pico-8 play session: hold → + tap 🅾

[t = 1 s] hold → ~1s, tap 🅾 ~2×
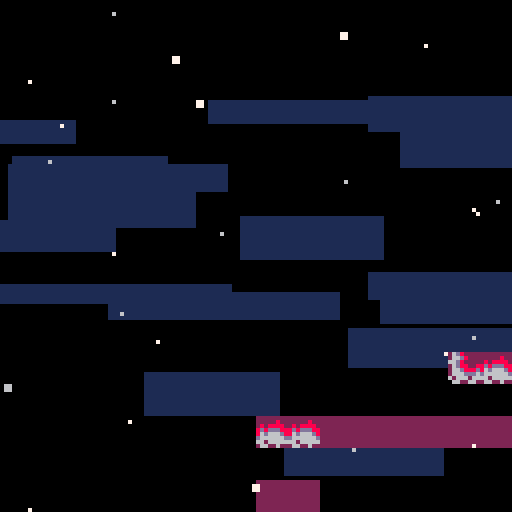
[t = 2 s] hold → ~2s, tap 🅾 ~4×
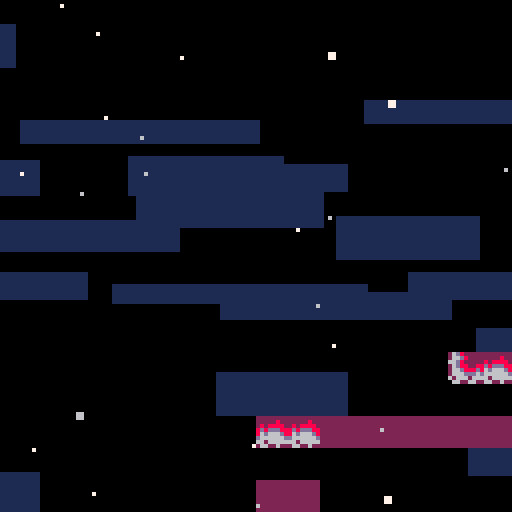
[t = 4 s] hold → ~4s, tap 🅾 ~7×
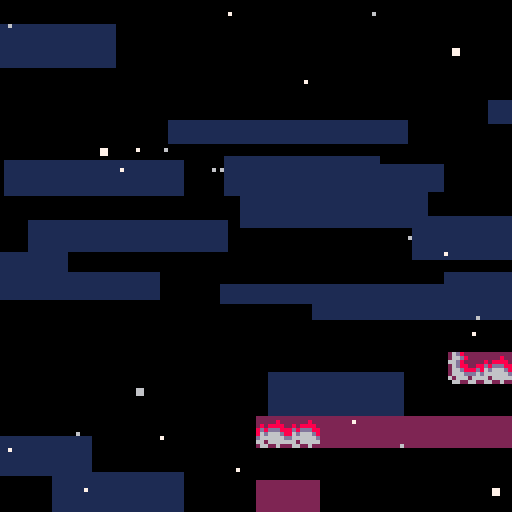

pico-8 cartridge
version 41
__lua__
--newleste.p8 core

--core programming by antibrain
--core sprites by antibrain

--original game by:
--maddy thorson + noel berry

-- based on evercore v2.0.2
--with major project contributions by
--taco360, meep, gonengazit, and akliant

-- [data structures]

function vector(x,y)
  return {x=x,y=y}
end

function rectangle(x,y,w,h)
  return {x=x,y=y,w=w,h=h}
end

-- [globals]


objects,got_fruit, --tables
freeze,delay_restart,sfx_timer,ui_timer, --timers
cam_x,cam_y,cam_spdx,cam_spdy,cam_gain,cam_offx,cam_offy, --camera values <camtrigger>
_pal, --for outlining
shake,screenshake
=
{},{},
0,0,0,-99,
0,0,0,0,0.1,0,0,
pal,
0,false

lava=false
lt=0

local _g=_ENV --for writing to global vars

-- [entry point]

function _init()
  max_djump,deaths,frames,seconds,minutes,time_ticking,berry_count=1,0,0,0,0,true,0
  music(0,0,7)
  load_level(1)
end


-- [effects]

clouds={}
for i=0,16 do
  add(clouds,{
    x=rnd"128",
    y=rnd"128",
    spd=1+rnd"4",
    w=32+rnd"32"
  })
end

particles={}
for i=0,24 do
  add(particles,{
    x=rnd"128",
    y=rnd"128",
    s=flr(rnd"1.25"),
    spd=0.25+rnd"5",
    off=rnd(),
    c=6+rnd"2",
  })
end

dead_particles={}

-- [player entity]

player={
  init=function(_ENV)
    djump, hitbox, collides,layer = max_djump, rectangle(1,3,6,5), true,2
    canslide=true
    --<fruitrain>--
    -- ^ refers to setting berry_timer and berry_count to 0
    foreach(split"grace,jbuffer,dash_time,dash_effect_time,dash_target_x,dash_target_y,dash_accel_x,dash_accel_y,spr_off,berry_timer,berry_count", function(var)
      _ENV[var]=0
    end)
    create_hair(_ENV)
  end,
  update=function(_ENV)
    if pause_player then
      return
    end

    -- horizontal input
    local h_input=split"0,-1,1,1"[btn()%4+1]

    -- spike collision / bottom death
    if is_flag(0,0,-1) or
	    y>lvl_ph and not exit_bottom and not center then
	    kill_player(_ENV)
	   elseif center then
      if _ENV.y>lvl_ph+16 then
       _ENV.y=-16
      end
    end
    
    if lavaactive=="true" then
     if _ENV.y>ly-4 or _ENV.y<ly-96 then
      kill_player(_ENV)
     end
    elseif lavaactive=="up" then
     if _ENV.y>ly-4 then
      kill_player(_ENV)
     end 
    end

    -- on ground checks
    local on_ground=is_solid(0,1)

        -- <fruitrain> --
    if is_solid(0,1,true) then
      berry_timer+=1
    else
      berry_timer, berry_count=0, 0
    end

    for i,f in inext,fruitrain do
      if f.type==fruit and not f.golden and berry_timer>5 then
        -- to be implemented:
        -- save berry
        -- save golden
        berry_count+=1
        _g.berry_count+=1
        berry_timer, got_fruit[f.fruit_id]=-5, true
        init_object(lifeup, f.x, f.y,berry_count)
        del(fruitrain, f)
        destroy_object(f);
        (fruitrain[i] or {}).target=f.target
      end
    end
    -- </fruitrain> --

    -- landing smoke
    if on_ground and not was_on_ground then
      init_smoke(0,4)
    end

    -- jump and dash input
    local jump,dash=btn(🅾️) and not p_jump,btn(❎) and not p_dash
    p_jump,p_dash=btn(🅾️),btn(❎)

    -- jump buffer
    if jump then
      jbuffer=5
    end
    jbuffer=max(jbuffer-1)

    -- grace frames and dash restoration
    if on_ground then
      grace=7
      if djump<max_djump and not is_core(0,1) then
        psfx"22"
        djump=max_djump
      end
    end
    grace=max(grace-1)

    -- dash effect timer (for dash-triggered events, e.g., berry blocks)
    dash_effect_time-=1

    -- dash startup period, accel toward dash target speed
    if dash_time>0 then
      init_smoke()
      dash_time-=1
      spd=vector(
        appr(spd.x,dash_target_x,dash_accel_x),
        appr(spd.y,dash_target_y,dash_accel_y)
      )
    else
      -- x movement
      local accel=on_ground and 0.6 or 0.4

      -- set x speed
      spd.x=abs(spd.x)<=1 and
        appr(spd.x,h_input,accel) or
        appr(spd.x,sign(spd.x),0.15)

      -- facing direction
      if spd.x~=0 then
        flip.x=spd.x<0
      end

      -- y movement
      local maxfall=2

      -- wall slide
      if is_solid(h_input,0) and _ENV.canslide then
        maxfall=0.4
        -- wall slide smoke
        if rnd()<0.2 then
          init_smoke(h_input*6)
        end
      end

      -- apply gravity
      if not on_ground then
        spd.y=appr(spd.y,maxfall,abs(spd.y)>0.15 and 0.21 or 0.105)
      end

      -- jump
      if jbuffer>0 then
        if grace>0 then
          -- normal jump
          psfx"18"
          jbuffer,grace,spd.y=0,0,-2
          init_smoke(0,4)
        else
          -- wall jump
          local wall_dir=is_solid(-3,0) and -1 or is_solid(3,0) and 1
          if wall_dir then
            psfx"19"
            jbuffer,spd=0,vector(wall_dir*-2,-2)
            -- wall jump smoke
            init_smoke(wall_dir*6)
          end
        end
      end

      -- dash
      if dash then
        if djump>0 then
          init_smoke()
          djump-=1
          dash_time,_g.has_dashed,dash_effect_time=4, true, 10
          -- vertical input
          local v_input=btn(⬆️) and -1 or btn(⬇️) and 1 or 0
          -- calculate dash speeds
          local dspd=h_input&v_input==0 and 5 or 3.5355339059
          spd=vector(h_input~=0 and h_input*dspd or
          v_input~=0 and 0 or flip.x and -1 or 1,
          v_input*dspd)
          -- effects
          psfx"20"
          _g.freeze,_g.shake=2,5
          -- dash target speeds and accels
          dash_target_x,dash_target_y,dash_accel_x,dash_accel_y=
          2*sign(spd.x), split"-1.5,0,2"[v_input+2],
          v_input==0 and 1.5 or 1.06066017177 , spd.x==0 and 1.5 or 1.06066017177 -- 1.5 * sqrt()


          -- emulate soft dashes
          if ph_input==-h_input and oob(ph_input,0) then
            spd.x=0
          end

        else
          -- failed dash smoke
          psfx"21"
          init_smoke()
        end
      end
    end

    -- animation
    spr_off+=0.25
    sprite = on_ground and (
      btn(⬇️) and 6 or -- crouch
      btn(⬆️) and 7 or -- look up
      spd.x*h_input~=0 and 1+spr_off%4 or 1) -- walk or stand
      or is_solid(h_input,0) and 5 or 3 -- wall slide or mid air

    update_hair(_ENV)

    -- exit level (except summit)
    if (exit_right and left()>=lvl_pw or
        exit_top and y<-4 or
        exit_left and right()<0 or
        exit_bottom and top()>=lvl_ph) and levels[lvl_id+1] then
      next_level()
    end

    -- was on the ground, previous horizontal input (for soft dashes)
    was_on_ground,ph_input=on_ground, h_input
  end,

  draw=function(_ENV)
    -- draw player hair and sprite
    pal(2,djump==2 and 8 or 2)
    pal(8,djump==1 and 8 or djump==2 and 2 or 12)
    draw_hair(_ENV)
    draw_obj_sprite(_ENV)
    pal()
  end
}

function create_hair(_ENV)
  hair={}
  for i=1,5 do
    add(hair,vector(x,y))
  end
end


function update_hair(_ENV)
  local last=vector(x+(flip.x and 6 or 1),y+(btn(⬇️) and 4 or 2.9))
  foreach(hair, function(h)
    h.x+=(last.x-h.x)/1.5
    h.y+=(last.y+0.5-h.y)/1.5
    last=h
  end)
end

function draw_hair(_ENV)
  for i,h in inext,hair do
    circfill(round(h.x),round(h.y),split"2,2,1,1,1"[i],8)
  end
end

-- [other entities]

player_spawn={
  init=function(_ENV)
    layer=2
    sfx"15"
    sprite=3
    target=y
    y=min(y+48,lvl_ph)
    _g.cam_x,_g.cam_y=mid(x,64,lvl_pw-64),mid(y,64,lvl_ph-64)
    spd.y=-4
    state=0
    delay=0
    create_hair(_ENV)
    djump=max_djump
    --- <fruitrain> ---
    foreach(fruitrain, function(f)
      --this gets called many times but saves tokens for checking if fruitrain is empty
      fruitrain[1].target=_ENV

      add(objects,f)
      f.x,f.y=x,y
      fruit.init(f)
    end)
    --- </fruitrain> ---
  end,
  update=function(_ENV)
    -- jumping up
    if state==0 and y<target+16 then
        state,delay=1, 3
    -- falling
    elseif state==1 then
      spd.y+=0.5
      if spd.y>0 then
        if delay>0 then
          -- stall at peak
          spd.y=0
          delay-=1
        elseif y>target then
          -- clamp at target y
          y,spd,state,delay,_g.shake=target,vector(0,0),2,5,4
          init_smoke(0,4)
          sfx"16"
        end
      end
    -- landing and spawning player object
    elseif state==2 then
      delay-=1
      sprite=6
      if delay<0 then
        destroy_object(_ENV)
        local p=init_object(player,x,y);
        --- <fruitrain> ---
        (fruitrain[1] or {}).target=p
        --- </fruitrain> ---
      end
    end
    update_hair(_ENV)
  end,
  draw=player.draw
  -- draw=function(this)
  --   set_hair_color(max_djump)
  --   draw_hair(this,1)
  --   draw_obj_sprite(this)
  --   unset_hair_color()
  -- end
}

--<camtrigger>--
camera_trigger={
  update=function(_ENV)
    if timer and timer>0 then
      timer-=1
      if timer==0 then
        _g.cam_offx,_g.cam_offy=offx,offy
      else
        _g.cam_offx+=cam_gain*(offx-cam_offx)
        _g.cam_offy+=cam_gain*(offy-cam_offy)
      end
    elseif player_here() then
      timer=5
    end
  end
}
--</camtrigger>--


spring={
  init=function(_ENV)
    delta,dir=0,sprite==9 and 0 or is_solid(-1,0) and 1 or -1
  end,
  update=function(_ENV)
    delta*=0.75
    --can save tokens by setting hit as _ENV
    --but i'm not desperate enough yet
    local hit=player_here()
    if hit then
      if dir==0 then
        hit.move(0,y-hit.y-4,1)
        hit.spd.x*=0.2
        hit.spd.y=-3
      else
        hit.move(x+dir*4-hit.x,0,1)
        hit.spd=vector(dir*3,-1.5)
      end
      hit.dash_time,hit.dash_effect_time,delta,hit.djump=0,0,4,max_djump
    end
  end,
  draw=function(_ENV)
    local delta=flr(delta)
    if dir==0 then
      sspr(72,0,8,8-delta,x,y+delta)
    else
      spr(8,dir==-1 and x+delta or x,y,1-delta/8,1,dir==1)
    end
  end
}

refill={
  init=function(_ENV)
    offset,timer,hitbox=rnd(),0,rectangle(-1,-1,10,10)
  end,
  update=function(_ENV)
    if timer>0 then
      timer-=1
      if timer==0 then
        psfx"12"
        init_smoke()
      end
    else
      offset+=0.02
      local hit=player_here()
      if hit and hit.djump<max_djump then
        psfx"11"
        init_smoke()
        hit.djump,timer=max_djump,60
      end
    end
  end,
  draw=function(_ENV)
    if timer==0 then
      spr(15,x,y+sin(offset)+0.5)
    else
      -- color"7"
      -- line(x,y+4,x+3,y+7)
      -- line(x+4,y+7,x+7,y+4)
      -- line(x+7,y+3,x+4,y)
      -- line(x+3,y,x,y+3)
      foreach(split(
      [[0,4,3,7
      4,7,7,4
      7,3,4,0
      3,0,0,3]],"\n"),function(t)
        local o1,o2,o3,o4=unpack(split(t))
        line(x+o1,y+o2,x+o3,y+o4,7)
      end
      )
    end
  end
}

fall_floor={
  init=function(_ENV)
    solid_obj,state,unsafe_ground,delay=true,0,true,0
  end,
  update=function(_ENV)
    --it looks like weird stuff goes on here with the decimal constants (mostly to ensure rounding correctly), but it should be equivalent to vanilla
    --(and if i made an error, probably no one cares)
    -- idling
    if delay>0 then
      delay-=0.2
    elseif state==0 then
      for i=-1,1 do
        if check(player,i,abs(i)-1) then
          psfx"13"
          state,delay=1,2.79
          init_smoke()
          break
        end
      end
    -- shaking
    elseif state==1 then
      state,delay,collideable=2,11.79--,false
    -- invisible, waiting to reset
    else
      if not player_here() then
        psfx"12"
        state,collideable=0,true
        init_smoke()
      end
    end
    --if sprite 0 is not empty, need to fixup this
    sprite=state==1 and 25.8-delay or state==0 and 23
  end
}

smoke={
  init=function(_ENV)
    layer,spd,flip=3,vector(0.3+rnd"0.2",-0.1),vector(rnd()<0.5,rnd()<0.5)
    x+=-1+rnd"2"
    y+=-1+rnd"2"
  end,
  update=function(_ENV)
    sprite+=0.2
    if sprite>=29 then
      destroy_object(_ENV)
    end
  end
}
launch={
init=function(_ENV)
 _ENV.segments={}
 add(_ENV.segments,{x=_ENV.x,y=_ENV.y,s=65})
 _ENV.checkx=8
 _ENV.checky=0
 _ENV.c=true
 _ENV.cd=true
 _ENV.solid_obj=true
 _ENV.maxcheckx=0
 _ENV.maxchecky=0
 _ENV.q=0
 _ENV.hide=false
 _ENV.hide_for=0
 _ENV.ox=_ENV.x
 _ENV.oy=_ENV.y
 _ENV.h=0
 _ENV.e="0"
 _ENV.shatter=false
end,
update=function(_ENV)
if _ENV.c then
 if tile_at(
 (_ENV.x+_ENV.checkx)/8,
 (_ENV.y+_ENV.checky)/8)==81 then
  add(_ENV.segments,
  {x=_ENV.x+_ENV.checkx,
  y=_ENV.y+_ENV.checky,
  s=tile_at(
  (_ENV.x+_ENV.checkx)/8,
  (_ENV.y+_ENV.checky)/8),
  fx=false,
  fy=false})
  _ENV.checkx+=8
 else
  _ENV.maxcheckx=_ENV.checkx
  _ENV.maxchecky=_ENV.segments[#_ENV.segments].y
  _ENV.checky+=8
  _ENV.checkx=0
  if tile_at((_ENV.x+_ENV.checkx)/8,(_ENV.y+_ENV.checky)/8)!=81 then
   _ENV.c=false
   _ENV.hitbox=rectangle(
   0,
   0,
   _ENV.maxcheckx,
   _ENV.checky)
  end
 end
elseif _ENV.cd then 
 for i in all(_ENV.segments) do
  if i.x==_ENV.segments[#_ENV.segments].x then
   i.fx=true
   if i.y==_ENV.y then
    i.s=65
   end
  end
  if i.x==_ENV.x and i.y>_ENV.y then
   i.s=36
  end
  if i.y==_ENV.segments[#_ENV.segments].y then
   i.fy=true
   if i.x==_ENV.segments[#_ENV.segments].x or i.x==_ENV.x then
    i.s=65
   end
  end
  i.ox=i.x
  i.oy=i.y
  _ENV.x=_ENV.ox
  _ENV.y=_ENV.oy
 end
 _ENV.cd=false
end
if _ENV.hide==false and lava then 
   _ENV.hitbox=rectangle(
   -1,
   -1,
   _ENV.maxcheckx+2,
   _ENV.checky)
 hit=_ENV.player_here()
if hit and not _ENV.hide then
_ENV.q+=0.0333
if _ENV.q<0.5 then
 for i in all(_ENV.segments) do
  i.y+=_ENV.q
 end
 _ENV.y+=_ENV.q
 hit.y+=_ENV.q
elseif _ENV.q>0 then
 _ENV.q-=2
end
 _ENV.h+=1
if _ENV.h>20 then
 psfx"8"
 hit.spd=vector(hit.spd.x,-3.14)
 _ENV.hide=true
 _ENV.hide_for=80
 _ENV.h=0
 _ENV.q=0
end
end
   _ENV.hitbox=rectangle(
   0,
   0,
   _ENV.maxcheckx,
   _ENV.checky)
elseif not _ENV.hide then
   _ENV.hitbox=rectangle(
   -1,
   -1,
   _ENV.maxcheckx+2,
   _ENV.checky)
   hit=_ENV.player_here()
if hit then
 _ENV.shatter=true
end
if _ENV.shatter then
psfx"15"
_ENV.q+=0.03
if _ENV.q<0.5 then
 for i in all(_ENV.segments) do
  i.y+=_ENV.q
 end
 _ENV.y+=_ENV.q
if hit then
 hit.y+=_ENV.q
end
elseif _ENV.q>0 then
end
 _ENV.h+=1
if _ENV.h>20 then
 _ENV.hide=true
 _ENV.hide_for=80
 _ENV.h=0
 _ENV.q=0
end
end
   _ENV.hitbox=rectangle(
   0,
   0,
   _ENV.maxcheckx,
   _ENV.checky)
end
if _ENV.hide==false then
_ENV.outline=false
end
if _ENV.hide then
_ENV.outline=true
_ENV.hitbox=rectangle(0,0,_ENV.maxcheckx,_ENV.checky)
_ENV.solid_obj=false
_ENV.hide_for-=1
hit=_ENV.player_here()
if _ENV.hide_for<=0 and not hit then
 _ENV.hide_for=0
 for i in all(_ENV.segments) do
  _ENV.init_smoke(0,0)
 end
 _ENV.hide=false
 _ENV.solid_obj=true
 for i in all(_ENV.segments) do
  i.x=i.ox
  i.y=i.oy
 end
  _ENV.x=_ENV.ox
  _ENV.y=_ENV.oy
  _ENV.shatter=false
end
end
if not hit and _ENV.cd==false then
if _ENV.shatter==false or _ENV.hide then
 _ENV.x=_ENV.ox
 _ENV.y=_ENV.oy
 for i in all(_ENV.segments) do
  i.x=i.ox
  i.y=i.oy
 end
 _ENV.q=0
 _ENV.h=0
end
end
if lava then
 _ENV.shatter=false
end
end,

draw=function(_ENV)
if _ENV.hide==false then 
 if _ENV.cd==false then
  pal(2,1)
  pal(8,13)
  pal(11,8)
  pal(3,2)
  for i in all(_ENV.segments) do
   if i.y>_ENV.y and i.y<_ENV.segments[#_ENV.segments].y then
    spr(38,_ENV.segments[#_ENV.segments].x,i.y)
   end
   spr(i.s,i.x,i.y,1,1,i.fx,i.fy)
   rectfill(_ENV.x+8,_ENV.y+8,_ENV.segments[#_ENV.segments].x-1,_ENV.segments[#_ENV.segments].y-1,2)
   if lava==false then
    pal(11,12)
    pal(3,1)
   end
   spr(66,(_ENV.x+_ENV.segments[#_ENV.segments].x)/2,(_ENV.y+_ENV.segments[#_ENV.segments].y)/2)
  end
  pal()
 end
elseif player_here() then
 rect(_ENV.x-1,_ENV.y-1,_ENV.segments[#_ENV.segments].x+8,_ENV.segments[#_ENV.segments].y+8,6)
end
end
}
heart={
  init=function(_ENV)
   _ENV.offset=rnd()
   _ENV.outline=true
   _ENV.start=_ENV.y
   _ENV.e=false
   _ENV.solid_obj=false
   _ENV.hitbox=rectangle(0,0,16,16)
   _ENV.hide=false
  end,
  update=function(_ENV)
    _ENV.midx=_ENV.x+8
    _ENV.midy=_ENV.y+8
    hit=_ENV.player_here()    
    if hit and _ENV.hide==false then
     if hit.x>_ENV.midx then
      hit.spd=vector(0.3*(hit.x-(_ENV.x+8)),hit.spd.y)
     end
     if hit.x<_ENV.midx then
      hit.spd=vector(0.3*(hit.x-(_ENV.x)),hit.spd.y)
     end
     if hit.y<_ENV.midy then
      hit.spd=vector(hit.spd.x,0.2*(hit.y-(_ENV.y)))
     end
     if hit.y>_ENV.midy then
      hit.spd=vector(hit.spd.x,0.05*(hit.y-(_ENV.y-8)))
     end         
    end
    if hit and hit.dash_effect_time>0 then
     _ENV.e=true
     for ox=0,8,8 do
      for oy=0,8,8 do
       _ENV.init_smoke(ox,oy)
      end
     end
     _ENV.hide=true
    end
    if not _ENV.show and _ENV.e then
      sfx"55"
      sfx_timer,_ENV.show,time_ticking=30,true,false
    end
      _ENV.offset+=0.01
      _ENV.y=_ENV.start+sin(_ENV.offset)*2
  end,
  draw=function(_ENV)
   if _ENV.hide==false then
    sspr(112,16,8,16,_ENV.x,_ENV.y)
    sspr(112,16,8,16,_ENV.x+8,_ENV.y,8,16,true)
   end
    if _ENV.show then
      pal()
      camera()
      rectfill(32,2,96,31,0)
      spr(10,55,6)
      ?"x"..berry_count,64,9,7
      draw_time(49,16)
      ?"deaths:"..deaths,48,24,7
      camera(draw_x,draw_y)
    end
  end
}
bubble={
init=function(_ENV)
 _ENV.outline=true
 _ENV.hitbox=rectangle(2,5,10,12)
 _ENV.hide=false
end,
update=function(_ENV)
 if lava==false then
  _ENV.hitbox=rectangle(2,5,10,12)
 elseif lava then
  _ENV.hitbox=rectangle(4,4,12,12)
 end
 hit=_ENV.player_here()
 if hit and lava then
  kill_player(hit)
 end
 if _ENV.hide==false and lava==false then
 if hit and hit.y<_ENV.y+3 then
  if btn(🅾️) then
   hit.spd=vector(hit.spd.x,-2)
   psfx"1"
  else
   psfx"2"
   hit.spd=vector(hit.spd.x,-1.3)
  end
  _ENV.hide=true
  for ox=1,8,2 do
   _ENV.init_smoke(ox,2)
  end
 elseif hit then
  kill_player(hit) 
 end
 end
 if _ENV.sprite==64 then
  _ENV.y-=0.3
 elseif _ENV.sprite==80 then
  _ENV.y+=0.3
 elseif _ENV.sprite==96 then
  _ENV.x-=0.3
 elseif _ENV.sprite==112 then
  _ENV.x+=0.3
 end
 
 --placeholder screenwrapping
_ENV.x=_ENV.x%((lvl_w*8))
_ENV.y=_ENV.y%((lvl_h*8))
end,
draw=function(_ENV)
  if _ENV.hide==false and lava==false then--draw sprs
    sspr(0,32,8,16,_ENV.x,_ENV.y)
    sspr(0,32,8,16,_ENV.x+8,_ENV.y,8,16,true)
  elseif _ENV.hide==false and lava then
    sspr(0,48,8,16,_ENV.x,_ENV.y)
    sspr(0,48,8,16,_ENV.x+8,_ENV.y,8,16,true,true)
  end
end
}
booster={
 init=function(_ENV)
  _ENV.outline=true
  _ENV.solid_obj=false
  _ENV.hitbox=rectangle(5,0,3,9)
  _ENV.s=104
  _ENV.q=0
  _ENV.f=false
  _ENV.off=0
  _ENV.off2=0
 end,
 update=function(_ENV)
  if _ENV.sprite==47 then
   _ENV.f=true
   _ENV.hitbox=rectangle(-1,0,3,9)
  end
  hit=_ENV.player_here()
  if hit and lava==true then
   if hit.spd.y>-2 then
    hit.spd=vector(hit.spd.x,-abs(hit.spd.y)-0.4)
   end
  end
  if hit and lava==false then
   hit.canslide=false
  end
  if lava==true then
   _ENV.off+=1.2
   if _ENV.off>8 then _ENV.off=0 end
  end
  _ENV.off2+=0.5
  if _ENV.off2>2 then _ENV.off2=0 end
 end,
 draw=function(_ENV)
  if lava==true then
   sspr(120,8+_ENV.off,8,8,_ENV.x,_ENV.y,8,8,_ENV.f)
   if _ENV.off2==0 then
    pal(2,8)
   end
   if tile_at(_ENV.x/8,(_ENV.y/8)-1)!=_ENV.sprite then
    spr(97,_ENV.x,_ENV.y,1,1,_ENV.f)
   end
   if tile_at(_ENV.x/8,(_ENV.y/8)+1)!=_ENV.sprite then
    spr(97,_ENV.x,_ENV.y+4,1,1,_ENV.f)
   end
   pal()
  else
   spr(63,_ENV.x,_ENV.y,1,1,_ENV.f)
   if tile_at(_ENV.x/8,(_ENV.y/8)-1)!=_ENV.sprite then
    sspr(8,56,8,3,_ENV.x,_ENV.y,8,3,_ENV.f)
   end
   if tile_at(_ENV.x/8,(_ENV.y/8)+1)!=_ENV.sprite then
    sspr(8,61,8,3,_ENV.x,_ENV.y+5,8,3,_ENV.f)
   end
  end
 end
}
wall={
 init=function(_ENV)
  _ENV.id=_ENV.sprite==45 and true or false
 end,
 
 update=function(_ENV)
  hit=player_here()
  if _ENV.id and hit and lava then
   kill_player(hit)
  elseif hit and not lava and not _ENV.id then
   kill_player(hit)
  end
 end,
 
 draw=function(_ENV)
  if _ENV.id and lava then
   spr(45,_ENV.x,_ENV.y) 
  elseif not lava and not _ENV.id then
   spr(61,_ENV.x,_ENV.y)
  else
   
  end
 end
}
bumper={
  init=function(_ENV)
    _ENV.outline=true
    _ENV.solid_obj=false
    _ENV.hitbox=rectangle(0,0,16,16)
    _ENV.sy=32
    _ENV.is_active=true
    _ENV.eep=0
    _ENV.j,_ENV.q=0,0
    _ENV.startx=_ENV.x
    _ENV.starty=_ENV.y
    _ENV.off=0
    _ENV.off2=0
    _ENV.offj=0.01
    _ENV.offmul=rnd"1"
    if flr(rnd"2")==0 then
     _ENV.offj=-_ENV.offj
    end
  end,
  update=function(_ENV)
    _ENV.off+=_ENV.offj
    _ENV.off2+=_ENV.offj*3
    _ENV.x=_ENV.startx+sin(_ENV.off2)*1.1+_ENV.offmul
    _ENV.y=_ENV.starty+cos(_ENV.off)*1.2+_ENV.offmul
    _ENV.midx=_ENV.x+8
    _ENV.midy=_ENV.y+8
    _ENV.hitbox=rectangle(-1,-1,18,18)
    local hit=_ENV.player_here()
    if hit and not lava and _ENV.is_active then
     hit.grace=0 
     if hit.x>_ENV.midx then
      hit.spd=vector(0.6*(hit.x-(_ENV.x+8)),hit.spd.y)
     end
     if hit.x<_ENV.midx then
      hit.spd=vector(0.6*(hit.x-(_ENV.x)),hit.spd.y)
     end
     if hit.y<_ENV.midy then
      hit.spd=vector(hit.spd.x,0.4*(hit.y-(_ENV.y)))
     end
     if hit.y>_ENV.midy then
      hit.spd=vector(hit.spd.x,0.1*(hit.y-(_ENV.y-8)))
     end
     sfx"9"
     _ENV.is_active=false
     _ENV.eep=20
    end
    if lava and hit then
     kill_player(hit)
    end
    if lava then
     _ENV.sy=72
     _ENV.is_active=true
    elseif _ENV.is_active then
     _ENV.sy=64
    end
    if not _ENV.is_active then
     _ENV.sy=80
     _ENV.eep-=1
    end
    if _ENV.eep<=0 and not lava then
     _ENV.is_active=true
     _ENV.sy=64
     _ENV.q=0
     _ENV.j=0
    end
    if _ENV.j>2 then _ENV.j=0 end
    _ENV.hitbox=rectangle(3,3,13,13)
  end,
  draw=function(_ENV)
    sspr(_ENV.sy,16,8,16,_ENV.x,_ENV.y)
    sspr(_ENV.sy,16,8,16,_ENV.x+8,_ENV.y,8,16,true)
    if not _ENV.is_active and _ENV.q<15 then
     circ(_ENV.x+7,_ENV.y+7,10+_ENV.j,12)
     circ(_ENV.x+8,_ENV.y+7,10+_ENV.j,12)
     circ(_ENV.x+7,_ENV.y+8,10+_ENV.j,12)
     circ(_ENV.x+8,_ENV.y+8,10+_ENV.j,12)
     _ENV.q+=5
     _ENV.j+=1
    end
  end
}

switch={

init=function(_ENV) 
 _ENV.outline=true
 _ENV.tp=_ENV.sprite==59 and true or false
 _ENV.active=true
 _ENV.x+=4
 _ENV.hitbox=rectangle(0,0,8,8)
end,

update=function(_ENV)
 
 local hit=player_here()
 
 if not lava and not _ENV.tp then
  _ENV.active=false
 elseif not _ENV.tp then
  _ENV.active=true
 elseif not lava then
  _ENV.active=true
 end
 
 if hit and _ENV.active and _ENV.tp then
  _g.lava=true
  _ENV.active=false
 elseif hit and _ENV.active then
  _g.lava=false
  _ENV.active=false
 end

end,

draw=function(_ENV)

if _ENV.active then
  spr(_ENV.sprite,_ENV.x,_ENV.y)
else
  spr(_ENV.sprite+1,_ENV.x,_ENV.y)
end

end

}

--- <fruitrain> ---
fruitrain={}
fruit={
  check_fruit=true,
  init=function(_ENV)
    y_,off,tx,ty,golden=y,0,x,y,sprite==11
    if golden and deaths>0 then
      destroy_object(_ENV)
    end
  end,
  update=function(_ENV)
    if target then
      tx+=0.2*(target.x-tx)
      ty+=0.2*(target.y-ty)
      local dtx,dty=x-tx,y_-ty
      local a,k=atan2(dtx,dty),dtx^2+dty^2 > r^2 and 0.2 or 0.1
      x+=k*(r*cos(a)-dtx)
      y_+=k*(r*sin(a)-dty)
    else
      local hit=player_here()
      if hit then
        hit.berry_timer,target,r=
        0,fruitrain[#fruitrain] or hit,fruitrain[1] and 8 or 12
        add(fruitrain,_ENV)
      end
    end
    off+=0.025
    y=y_+sin(off)*2.5
  end
}
--- </fruitrain> ---

fly_fruit={
  check_fruit=true,
  init=function(_ENV)
    start,step,sfx_delay=y,0.5,8
  end,
  update=function(_ENV)
    --fly away
    if has_dashed then
      sfx_delay-=1
      if sfx_delay==0 then
       _g.sfx_timer=20
       sfx"10"
      end
      spd.y=appr(spd.y,-3.5,0.25)
      if y<-16 then
        destroy_object(_ENV)
      end
    -- wait
    else
      step+=0.05
      spd.y=sin(step)*0.5
    end
    -- collect
    if player_here() then
      --- <fruitrain> ---
      init_smoke(-6)
      init_smoke(6)

      local f=init_object(fruit,x,y,10) --if this happens to be in the exact location of a different fruit that has already been collected, this'll cause a crash
      --TODO: fix this if needed
      f.fruit_id=fruit_id
      fruit.update(f)
      --- </fruitrain> ---
      destroy_object(_ENV)
    end
  end,
  draw=function(_ENV)
    spr(10,x,y)
    for ox=-6,6,12 do
      spr((has_dashed or sin(step)>=0) and 12 or y>start and 14 or 13,x+ox,y-2,1,1,ox==-6)
    end
  end
}

lifeup={
  init=function(_ENV)
    spd.y,duration,flash,_g.sfx_timer,outline=-0.25,30,0,20--,false
    sfx"9"
  end,
  update=function(_ENV)
    duration-=1
    if duration<=0 then
      destroy_object(_ENV)
    end
    flash+=0.5
  end,
  draw=function(_ENV)
    --<fruitrain>--
    ?split"1000,2000,3000,4000,5000,1up"[min(sprite,6)],x-4,y-4,7+flash%2
    --<fruitrain>--
  end
}


psfx=function(num)
  if sfx_timer<=0 then
   sfx(num)
  end
end

-- [tile dict]
tiles={}
foreach(split([[
1,player_spawn
8,spring
9,spring
10,fruit
11,fruit
12,fly_fruit
15,refill
23,fall_floor
40,bumper
43,switch
59,switch
31,booster
47,booster
65,launch
46,heart
64,bubble
80,bubble
96,bubble
112,bubble
45,wall
61,wall
]],"\n"),function(t)
 local tile,obj=unpack(split(t))
 tiles[tile]=_ENV[obj]
end)

-- [object functions]

function init_object(_type,sx,sy,tile)
  --generate and check berry id
  local id=sx..","..sy..","..lvl_id
  if _type.check_fruit and got_fruit[id] then
    return
  end
  --local _g=_g
  local _ENV=setmetatable({},{__index=_g})
  type, collideable, sprite, flip, x, y, hitbox, spd, rem, fruit_id, outline, draw_seed=
  _type, true, tile, vector(), sx, sy, rectangle(0,0,8,8), vector(0,0), vector(0,0), id, true, rnd()

  function left() return x+hitbox.x end
  function right() return left()+hitbox.w-1 end
  function top() return y+hitbox.y end
  function bottom() return top()+hitbox.h-1 end

  function is_solid(ox,oy,require_safe_ground)
    for o in all(objects) do
      if o!=_ENV and (o.solid_obj or o.semisolid_obj and not objcollide(o,ox,0) and oy>0) and objcollide(o,ox,oy) and not (require_safe_ground and o.unsafe_ground) then
        return true
      end
    end
    return oy>0 and not is_flag(ox,0,3) and is_flag(ox,oy,3) or  -- one way platform or
            is_flag(ox,oy,0) -- solid terrain
  end
  function is_core(ox,oy)
   for o in all(objects) do
     if o!=ENV and (o.solid_obj or o.semisolid_obj and not obj.objcollide(o,ox,0) and oy>0) and objcollide(o,ox,oy) then
       return true
     end
   end
   return _ENV.is_flag(ox,oy,6)
  end
  function oob(ox,oy)
    return not exit_left and left()+ox<0 or not exit_right and right()+ox>=lvl_pw or top()+oy<=-8
  end

  
  function is_flag(ox,oy,flag)
    for i=mid(0,lvl_w-1,(left()+ox)\8),mid(0,lvl_w-1,(right()+ox)/8) do
      for j=mid(0,lvl_h-1,(top()+oy)\8),mid(0,lvl_h-1,(bottom()+oy)/8) do
        local tile=tile_at(i,j)
        if flag>=0 then
          if fget(tile,flag) and (flag~=3 or j*8>bottom()) then
            return true
          end
        elseif ({spd.y>=0 and bottom()%8>=6,
          spd.y<=0 and top()%8<=2,
          spd.x<=0 and left()%8<=2,
          spd.x>=0 and right()%8>=6})[tile-15] then
            return true
        end
      end
    end
  end
  function objcollide(other,ox,oy)
    return other.collideable and
    other.right()>=left()+ox and
    other.bottom()>=top()+oy and
    other.left()<=right()+ox and
    other.top()<=bottom()+oy
  end
  function check(type,ox,oy)
    for other in all(objects) do
      if other.type==type and other~=_ENV and objcollide(other,ox,oy) then
        return other
      end
    end
  end

  function player_here()
    return check(player,0,0)
  end

  function move(ox,oy,start)
    for axis in all{"x","y"} do
      rem[axis]+=vector(ox,oy)[axis]
      local amt=round(rem[axis])
      rem[axis]-=amt

      local upmoving=axis=="y" and amt<0
      local riding,movamt=not player_here() and check(player,0,upmoving and amt or -1)--,nil
      if collides then
        local step,p=sign(amt),_ENV[axis]
        local d=axis=="x" and step or 0
        for i=start,abs(amt) do
          if is_solid(d,step-d) or oob(d,step-d) then
            spd[axis],rem[axis]=0,0
            break
          else
            _ENV[axis]+=step
          end
        end
        movamt=_ENV[axis]-p --save how many px moved to use later for solids
      else
        movamt=amt
        if (solid_obj or semisolid_obj) and upmoving and riding then
          movamt+=top()-bottom()-1
          local hamt=round(riding.spd.y+riding.rem.y)
          hamt+=sign(hamt)
          if movamt<hamt then
            riding.spd.y=max(riding.spd.y)--,0)
          else
            movamt=0
          end
        end
        _ENV[axis]+=amt
      end
      if (solid_obj or semisolid_obj) and collideable then
        collideable=false
        local hit=player_here()
        if hit and solid_obj then
          hit.move(axis~="x" and 0 or amt>0 and right()+1-hit.left() or amt<0 and left()-hit.right()-1,
                  axis~="y" and 0 or amt>0 and bottom()+1-hit.top() or amt<0 and top()-hit.bottom()-1,
                  1)
          if player_here() then
            kill_player(hit)
          end
        elseif riding then
          riding.move(vector(movamt,0)[axis],vector(0,movamt)[axis],1)
        end
        collideable=true
      end
    end
  end

  function init_smoke(ox,oy)
    init_object(smoke,x+(ox or 0),y+(oy or 0),26)
  end



  add(objects,_ENV);

  (type.init or time)(_ENV)

  return _ENV
end

function destroy_object(obj)
  del(objects,obj)
end

function kill_player(obj)
  sfx_timer,shake=12,9
  sfx"17"
  deaths+=1
  destroy_object(obj)
  --dead_particles={}
  for dir=0,0.875,0.125 do
    add(dead_particles,{
      x=obj.x+4,
      y=obj.y+4,
      t=2,
      dx=sin(dir)*3,
      dy=cos(dir)*3
    })
  end
    -- <fruitrain> ---
  foreach(fruitrain,function(f)
    full_restart = full_restart or f.golden
  end)
  fruitrain={}
  --- </fruitrain> ---
  delay_restart=15
  -- <transition>
  tstate=0
  -- </transition>
end

-- [room functions]


function next_level()
  load_level(lvl_id+1)
end

function load_level(id)
  --remove existing objects
  foreach(objects,destroy_object)

  --reset camera speed, drawing timer setup
  ui_timer,cam_spdx,cam_spdy,has_dashed=5,0,0--,false

  local diff_level=lvl_id~=id

  --set level index
  lvl_id=id

  --set level globals
  local tbl=split(levels[lvl_id])
  for i=1,4 do
    _ENV[split"lvl_x,lvl_y,lvl_w,lvl_h"[i]]=tbl[i]*16
  end

  lvl_pw,lvl_ph=lvl_w*8,lvl_h*8

  local exits=tonum(tbl[5]) or 0b0001

  -- exit_top,exit_right,exit_bottom,exit_left=exits&1!=0,exits&2!=0,exits&4!=0, exits&8!=0
  for i,v in inext,split"exit_top,exit_right,exit_bottom,exit_left" do
    _ENV[v]=exits&(0.5<<i)~=0
  end
  lvl_li=tbl[6]
  lavaspd=tonum(tbl[8])
  if tbl[9]==true then
   center=true
  else
   center=false
  end
  lavaactive=lvl_li
  if tbl[7]=="lava" then
   lava=true
  else
   lava=false
  end
  ly=lvl_h*8
  --reload map
  if diff_level then
    reload()
  end
    --chcek for mapdata strings
  if mapdata[lvl_id] then
    --hex loaded levels go at (0,0), despite what the levels table says (to make everhorn nicer)
    lvl_x,lvl_y=0,0
    if diff_level then
      --replace mapdata with base256
      --encoding is offset by 1, to avoid shenanigans with null chars
      for i=0,#mapdata[lvl_id]-1 do
        mset(i%lvl_w,i\lvl_w,ord(mapdata[lvl_id][i+1])-1)
      end
    end
  end

  -- entities
  for tx=0,lvl_w-1 do
    for ty=0,lvl_h-1 do
      local tile=tile_at(tx,ty)
      if tiles[tile] then
        init_object(tiles[tile],tx*8,ty*8,tile)
      end
    end
  end

  foreach(objects,function(_ENV)
    (type.end_init or time)(_ENV)
  end)
  
  if lavaactive=="true" then
   if lava==true then
    ly-=lavaspd
   else
    ly+=lavaspd
   end
  elseif lavaactive=="up" then
   if lava==true then
    ly-=lavaspd
    if cam_y+64<ly then ly-=lavaspd*4.2 end
   else
    ly-=lavaspd-0.1
    if cam_y+64<ly then ly-=lavaspd*3.9 end
   end
  else
   ly=lvl_h*8
  end

  --<camtrigger>--
  --generate camera triggers
  cam_offx,cam_offy=0,0
  for s in all(camera_offsets[lvl_id]) do
    local tx,ty,tw,th,offx_,offy_=unpack(split(s))
    local _ENV=init_object(camera_trigger,tx*8,ty*8)
    hitbox.w,hitbox.h,offx,offy=tw*8,th*8,offx_,offy_
  end
  --</camtrigger>--
end

-- [main update loop]

function _update()
  frames+=1
  if time_ticking then
    seconds+=frames\30
    minutes+=seconds\60
    seconds%=60
  end
  frames%=30

  sfx_timer=max(sfx_timer-1)

  -- cancel if freeze
  if freeze>0 then
    freeze-=1
    return
  end

  -- screenshake toggle
  if btnp(⬆️,1) then
    screenshake=not screenshake
  end

  -- restart (soon)
  if delay_restart>0 then
    cam_spdx,cam_spdy=0,0
    delay_restart-=1
    if delay_restart==0 then
      -- <fruitrain> --
      if full_restart then
        full_restart=false
        _init()
      -- </fruitrain> --
      else
        load_level(lvl_id)
      end
    end
  end

  -- update each object
  foreach(objects,function(_ENV)
    move(spd.x,spd.y,type==player and 0 or 1);
    (type.update or time)(_ENV)
    draw_seed=rnd()
  end)

  --move camera to player
  foreach(objects,function(_ENV)
    if type==player or type==player_spawn then
      move_camera(_ENV)
    end
  end)
  
    if lavaactive=="true" then
   if lava==true then
    ly-=lavaspd
   else
    ly+=lavaspd
   end
  elseif lavaactive=="up" then
   if lava==true then
    ly-=lavaspd
    if cam_y+64<ly then ly-=lavaspd*4.2 end
   else
    ly-=lavaspd-0.1
    if cam_y+64<ly then ly-=lavaspd*3.9 end
   end
  else
   ly=lvl_h*8
  end

end

-- [drawing functions]

function _draw()
  if freeze>0 then
    return
  end
  
  --set cam draw position
  draw_x,draw_y=round(cam_x)-64,round(cam_y)-64

  if shake>0 then
    shake-=1
    if screenshake then
      draw_x+=-2+rnd"5"
      draw_y+=-2+rnd"5"
    end
  end
  camera(draw_x,draw_y)

  -- draw bg color
  cls()

  -- bg clouds effect
  foreach(clouds,function(_ENV)
    x+=spd-_g.cam_spdx
    _g.rectfill(x+_g.draw_x,y+_g.draw_y,x+w+_g.draw_x,y+16-w*0.1875+_g.draw_y,1)
    if x>128 then
      x,y=-w,_g.rnd"120"
    end
  end)
 
		-- draw bg terrain
  map(lvl_x,lvl_y,0,0,lvl_w,lvl_h,4)

  -- draw outlines
  pal(split"1,1,1,1,1,1,1,1,1,1,1,1,1,1,1,1")
  pal=time
  foreach(objects,function(_ENV)
    if outline then
      for i=1,4 do
        camera(draw_x+split"-1,0,0,1"[i],draw_y+split"0,-1,1,0"[i]) draw_object(_ENV)
      end
    end
  end)
  pal=_pal
  camera(draw_x,draw_y)
  pal()

  --set draw layering
  --0: background layer
  --1: default layer
  --2: player layer
  --3: foreground layer
  local layers={{},{},{}}
  foreach(objects,function(_ENV)
    if layer==0 then
      draw_object(_ENV) --draw below terrain
    else
      add(layers[layer or 1],_ENV) --add object to layer, default draw below player
    end
  end)
  
  if not lava then
   pal(2,1)
   pal(8,12)
  else
   pal()
  end
  -- draw terrain
  map(lvl_x,lvl_y,0,0,lvl_w,lvl_h,2)
pal()
  -- draw objects
  foreach(layers,function(l)
    foreach(l,draw_object)
  end)

  -- draw platforms
  map(lvl_x,lvl_y,0,0,lvl_w,lvl_h,8)
  -- draw fg tiles
  map(lvl_x,lvl_y,0,0,lvl_w,lvl_h,0x10)
  -- particles
  foreach(particles,function(_ENV)
    x+=spd-_g.cam_spdx
    y+=_g.sin(off)-_g.cam_spdy
    y%=128
    off+=_g.min(0.05,spd/32)
    _g.rectfill(x+_g.draw_x,y+_g.draw_y,x+s+_g.draw_x,y+s+_g.draw_y,c)
    if x>132 then
      x,y=-4,_g.rnd"128"
    elseif x<-4 then
      x,y=128,_g.rnd"128"
    end
  end)

  -- dead particles
  foreach(dead_particles,function(_ENV)
    x+=dx
    y+=dy
    t-=0.2
    if t<=0 then
      _g.del(_g.dead_particles,_ENV)
    end
    rectfill(x-t,y-t,x+t,y+t,14+5*t%2)
  end)
  -- draw time
  if ui_timer>=-30 then
    if ui_timer<0 then
      draw_time(draw_x+4,draw_y+4)
    end
    ui_timer-=1
  end

  if lavaactive=="true" then
   lt+=lavaspd
   if lt>=8 then lt=0 end
   for x=-8,136,8 do
     local qz=sin(x/100)*2
     local lyc=ly+qz
    if lava==true then
     spr(30,x+(cam_x-64)-lt,lyc)
     spr(30,x+(cam_x-64)+lt,lyc-97,1,1,true,true)
    else
     spr(29,x+(cam_x-64),ly+qz)
     spr(29,x+(cam_x-64),ly+qz-97,1,1,true,true)
    end
   end
   if lava==true then
    rectfill(cam_x-64,ly+6,cam_x+64,cam_y+64,8)
    rectfill(cam_x-64,ly-96,cam_x+64,cam_y-65,8)
   else
    rectfill(cam_x-64,ly+6,cam_x+64,cam_y+65,12)
    rectfill(cam_x-64,ly-96,cam_x+64,cam_y-65,12)
   end
   for x=0,128,6 do
    if lava==true then
  
    end
   end
  end
  if lavaactive=="up" then
   lt+=lavaspd
   if lt>=8 then lt=0 end
   for x=-8,136,8 do
     local qz=sin(x/100)*2
     local lyc=ly+qz
    if lava==true then
     spr(30,x+(cam_x-64)-lt,lyc)
    else
     spr(29,x+(cam_x-64),ly+qz)
    end
   end
   if lava==true then
    rectfill(cam_x-64,ly+6,cam_x+64,cam_y+65,8)
   else
    rectfill(cam_x-64,ly+6,cam_x+64,cam_y+65,12)
   end
  end
  for x=0,128,6 do
    local cx=cam_x-64
    local cy=cam_y-64
    local qz=sin(x/100)*2
    local lyc=ly+qz
   if lava==true then
    circ(x+rnd"2"+2+cx,lyc+7+rnd"2",1,9)
    circ(x+rnd"2"+5+cx,lyc+5+rnd"2",1,9)
   else
    circ(x+2+cx,(ly+qz)+7,1,1)
    circ(x+5+cx,(ly+qz)+5,1,1)
   end
   if lavaactive=="true" then
    if lava==true then
     circ(x+rnd"2"+2+cx,lyc+rnd"2"-96,1,9)
     circ(x+rnd"2"+5+cx,lyc+rnd"2"-98,1,9)
    else
     circ(x+2+cx,(ly+qz)-96,1,1)
     circ(x+5+cx,(ly+qz)-98,1,1)
    end
   end
  end
  -- <transition>
  camera()
  color"0"
  if tstate>=0 then
    local t20=tpos+20
    if tstate==0 then
      po1tri(tpos,0,t20,0,tpos,127)
      if(tpos>0) rectfill(0,0,tpos,127)
      if(tpos>148) then
        tstate=1
        tpos=-20
      end
    else
      po1tri(t20,0,t20,127,tpos,127)
      if(tpos<108) rectfill(t20,0,127,127)
      if(tpos>148) then
        tstate=-1
        tpos=-20
      end
    end
    tpos+=14
  end
  -- </transition>
end

function draw_object(_ENV)
  srand(draw_seed);
  (type.draw or draw_obj_sprite)(_ENV)
end

function draw_obj_sprite(_ENV)
  spr(sprite,x,y,1,1,flip.x,flip.y)
end

function draw_time(x,y)
  rectfill(x,y,x+32,y+6,0)
  ?two_digit_str(minutes\60)..":"..two_digit_str(minutes%60)..":"..two_digit_str(seconds),x+1,y+1,7
end


function two_digit_str(x)
  return sub("0"..x,-2)
end

-- [helper functions]

function round(x)
  return flr(x+0.5)
end

function appr(val,target,amount)
  return mid(val-amount,val+amount,target)
end

function sign(v)
  return v~=0 and sgn(v) or 0
end

function tile_at(x,y)
  return mget(lvl_x+x,lvl_y+y)
end

--<transition>--

-- transition globals
tstate=-1
tpos=-20

-- triangle functions
function po1tri(x0,y0,x1,y1,x2,y2)
  local c=x0+(x2-x0)/(y2-y0)*(y1-y0)
  p01traph(x0,x0,x1,c,y0,y1)
  p01traph(x1,c,x2,x2,y1,y2)
end

function p01traph(l,r,lt,rt,y0,y1)
  lt,rt=(lt-l)/(y1-y0),(rt-r)/(y1-y0)
  for y0=y0,y1 do
    rectfill(l,y0,r,y0)
    l+=lt
    r+=rt
  end
end
-- </transition> --
-->8
--[map metadata]

--@conf
--[[
autotiles={{52, 54, 53, 39, 33, 35, 34, 55, 49, 51, 50, 48, 36, 38, 37, [0] = 32}, {0, 0, 0, 0, 67, 69, 68, 0, 99, 101, 100, 0, 83, 85, 84, 114, 115, 116, 117, [0] = 67}}
composite_shapes={}
param_names={"lavadir", "is_hot", "lavaspd", "isepicenter"}
]]
--@begin
--[[level table
"x,y,w,h,exit,lavarising,is_hot,lavaspd,is_epicenter"
lavarising:up/true(room)
is_hot:true/false
lavaspd:int(less then 1 best)
exit directions 
"0b"+"exit_left"+
"exit_bottom"+
"exit_right"+
"exit_top" 
(default top- 0b0001)
]]
levels={
  "0,0,3,1,0b0010,false,lava,0,false"
}

--<camtrigger>--
--camera trigger hitboxes
--"x,y,w,h,off_x,off_y"
camera_offsets={
  {
    "21,0,27,16,40,0",
    "7,0,14,16,8,0"
  }
}
--</camtrigger>--

--mapdata string table
--assigned levels will load from here instead of the map
mapdata={
  "¹¹¹¹¹¹¹¹¹¹¹¹¹¹¹¹¹¹¹¹¹¹¹¹¹¹¹¹¹¹¹¹¹¹%&&&&&&&&&&&&&¹¹¹¹¹¹¹¹¹¹¹¹¹¹¹¹¹¹¹¹¹¹¹¹¹¹¹¹¹¹¹¹¹¹233&&&&&&&&&&&¹¹¹¹¹¹¹¹¹¹¹¹¹¹¹¹¹¹¹¹¹¹¹¹¹¹¹¹¹¹¹¹¹¹¹¹¹2333&&&&&&&¹¹¹¹¹¹¹¹¹¹¹¹¹¹¹¹¹¹¹¹¹¹¹¹¹¹¹¹¹¹¹¹¹¹¹¹¹¹¹¹¹%&&&&&&¹¹¹¹¹¹¹¹¹¹¹¹¹¹¹¹¹¹¹¹¹¹¹¹¹¹¹¹¹¹¹¹¹¹¹¹¹¹¹¹¹2333333¹¹¹¹¹¹¹¹¹¹¹¹¹¹¹¹¹¹¹¹¹¹¹¹¹¹¹¹¹¹¹¹¹¹¹¹¹¹¹¹¹¹¹¹¹¹¹¹¹¹¹¹¹¹¹¹¹¹¹¹¹¹¹¹¹¹¹¹¹¹¹¹¹¹¹¹¹¹¹¹¹¹¹¹¹¹¹¹¹¹¹¹¹¹¹¹¹¹¹¹¹¹¹¹¹¹¹¹¹¹¹¹¹¹¹¹¹¹¹¹¹¹¹¹¹¹¹¹¹¹¹¹¹¹¹¹¹¹¹¹¹¹¹¹¹¹¹¹¹¹¹¹¹¹¹¹¹¹¹¹¹¹¹¹¹¹¹¹¹¹¹¹¹¹¹¹¹¹¹¹¹¹¹¹¹¹¹¹¹¹¹¹¹¹¹¹¹¹¹¹¹¹¹¹¹¹¹¹¹¹¹¹¹¹\"#####$¹¹¹¹¹¹¹¹¹¹¹¹¹¹¹¹¹¹¹¹²¹¹¹¹¹¹¹¹¹¹\"#####$¹¹¹%&&&&&'¹¹¹¹¹¹¹¹\"##################$¹¹¹%&&&&&'¹¹¹%&&&&&'¹¹¹¹¹¹¹¹%&&&&&&&&&&&&&&&&&&'¹¹¹%&&&&&'¹¹¹2333334¹¹¹¹¹¹¹¹%&&&&&&&&&&&&&&&&&&'¹¹¹%&&&&&'¹¹¹¹¹¹¹¹¹¹¹¹¹¹¹¹¹¹%&&&&&&&&&&&&&&&&&&'¹¹¹2333334¹¹¹¹¹¹¹¹¹¹¹¹¹¹¹¹¹¹%&&&&&&&&&&&&&&&&&&'¹¹¹¹¹¹¹¹¹¹¹¹¹¹¹¹¹¹¹¹¹¹¹¹¹¹¹¹%&&&&&&&&&&"
}
local __init = _init function _init() __init() load_level(1) music(-1) end
--@end


function move_camera(obj)
  --<camtrigger>--
  cam_spdx,cam_spdy=cam_gain*(4+obj.x-cam_x+cam_offx),cam_gain*(4+obj.y-cam_y+cam_offy)
  --</camtrigger>--

  cam_x+=cam_spdx
  cam_y+=cam_spdy

  --clamp camera to level boundaries
  local clampx,clampy=mid(cam_x,64,lvl_pw-64),mid(cam_y,64,lvl_ph-64)
  if cam_x~=clampx then
    cam_spdx,cam_x=0,clampx
  end
  if cam_y~=clampy then
    cam_spdy,cam_y=0,clampy
  end
end



--[[

short on tokens?
everything below this comment
is just for grabbing data
rather than loading it
and can be safely removed!

--]]

--copy mapdata string to clipboard
function get_mapdata(x,y,w,h)
  local reserve=""
  for i=0,w*h-1 do
    reserve..=num2base256(mget(i%w,i\w)+1)
  end
  printh(reserve,"@clip")
end

--convert mapdata to memory data
function num2base256(number)
  return number%256==0 and "\\000" or number==10 and "\\n" or number==13 and "\\r" or number==34 and [[\"]] or number==92 and [[\\]] or chr(number)
end
__gfx__
000000000000000000000000088888800000000000000000000000000000000000000000000000000300b0b00a0aa0a000000000000000000000000000077000
00000000088888800888888088288888088888800888880000000000088888800004000000000000003b33000aa88aa0000777770000000000000000007bb700
000000008828888888288888822ffff888288888888882800888888022f1ff180009505000000000028888200299992000776670000000000000000007bbb370
00000000822ffff8822ffff888f1ff18822ffff88ffff2208828888882fffff800090505049999400898888009a999900767770000000000000000007bbb3bb7
0000000088f1ff1888f1ff1808fffff088f1ff1881ff1f80822ffff888fffff800090505005005000888898009999a9007766000077777000000000073b33bb7
0000000008fffff008fffff00022220008fffff00fffff8088fffff808222280000950500005500008898880099a999007777000077776700770000007333370
00000000002222000022220007000070072222000022227008f1ff10002222000004000000500500028888200299992007000000070000770777777000733700
00000000007007000070007000000000000007000000700007722270007007000000000000055000002882000029920000000000000000000007777700077000
000000006665666555000000000006664fff4fff4fff4fff4fff4fffd666666dd666666dd666066d0000000000000000700000000c000c0008880000000000d5
000000006765676566700000000777764444444444444444444444446dddddd56ddd5dd56dd50dd5007700000770070007000007c7c0c7c08222888800000050
00000000677067706777700000000766000450000000000000054000666ddd55666d6d5556500555007770700777000000000000c71c711c299922220000000d
0070007007000700666000000000005500450000000000000000540066ddd5d5656505d500000055077777700770000000000000c1cc11cc98889999000000dd
007000700700070055000000000006660450000000000000000005406ddd5dd56dd5065565000000077777700000700000000000cccccccc8888888800000dd5
067706770000000066700000000777764500000000000000000000546ddd6d656ddd7d656d500565077777700000077000000000cccccccc8888888800000d50
5676567600000000677770000000076650000000000000000000000505ddd65005d5d65005505650070777000007077007000070cccccccc888888880000000d
56665666000000006660000000000055000000000000000000000000000000000000000000000000000000007000000000000000cccccccc888888880000000d
0266226006222622226226622662266026d882222222222222288d6202226220000000c100000505000000d100000000000000000888888000000000000000d5
626d6d626266666666666266662666266666d822222222222288d66262666626000001c100500558000001550000000000000000089888880cccc00000000050
26d288666666dd6dd666666d6ddd6662626d822222222222288d6666666d6622000ccc1c005885550001d5d50cc0cc0000d0d00089898888cc111cc00000000d
6d2282d6266d88d88d666d68d888d6622266d82222222222228d666222d8dd66001ccc225055882200d55544ccccccc00ddddd0088988888c1cc111c000000dd
268222d226d8828288ddd8d882288d622666d82222222222228d662226d228d600c1c22455558222001d5444ccccccc00ddddd0088888988c1cc111100000dd5
6d882d6262d822222888828222228d666666d882222222222228d62626dd2d220cc24442088222220d5244440ccccc0000ddd00088889898c111111100000d50
26d6d62666d82222228222222228d662266d882222222222228d66662d822d6211224244552211221542444400ccc000000d000088888980c11c11110000000d
02226220266d82222222222222228d6226d882222222222222288d626d828d62cc421c12052288125d421114000000000000000008888880cc111ccc0000000d
26d282d626d82222222222222228d66206266622622666226222666026d828d6cc421c14582211121d421114000000000000000000ccccc0cccccccc0000071c
26822862266d82222222282222228d666226d266d6662226dd62262626d228d211224242052222225542444400000000000000000c1ccccc0ccccccc00000ccc
2d82286266d822222828888222228d26226d8ddd8d6dd6dd88ddd62222d2dd620cc244415582211101d244210880880000606000c1c1ccc00ccccccc00000ccc
6d2822d626d882288d8ddd8828288d62666d222828d22d2822d28d226d822d6200c1c244058551880055542188888880066666000c1ccc0000cccccc000001c1
268222d2266d888d86d666d88d88d66222d82d22822822228222d66666dd8d22001ccc22005881110015dd44888888800666660000ccc1c000077ccc0000071c
66d228d22666ddd6d666666dd6dd6666226ddd88d8dd88d8ddd8d6222266d666000ccc1c05558858000d155508888800006660000ccc1c1c000077cc00000ccc
26882862626662666626666666666626626226dd6d26dd6d662d622662666626000001c10000555800000dd50088800000060000ccccc1c00000077700000ccc
2d822d6606622662266226222262226006662226222662262266626002262220000000c1000050550000001d00000000000000000ccccc0000000007000001c1
00000000062226220001100077777777777777777777777700000000000000000000000000000000000000000000000000000000000000000000000000000000
00000000626266260013310070000700007000070070700700000000000000000000000000000000000000000000000000000000000000000000000000000000
000000006626dd6d013bb31070770700007077070077700700000000000000000000000000000000000000000000000000000000000000000000000000000000
000000002666d8d815bbbb3170770777007000070000777700000000000000000000000000000000000000000000000000000000000000000000000000000000
0000000022dd828215bbbb3170000007007077070000070700000000000000000000000000000000000000000000000000000000000000000000000000000000
0000077762d82222015bb31077770777007777770000077700000000000000000000000000000000000000000000000000000000000000000000000000000000
00077ccc66d822220015310070070700000000000000000700000000000000000000000000000000000000000000000000000000000000000000000000000000
007ccccc266d82220001100070077700000000000000000700000000000000000000000000000000000000000000000000000000000000000000000000000000
007ccccc226226620000000070000000000000000000000700000000000000000000000000000000000000000000000000000000000000000000000000000000
007ccccc666622660000000070000000000000000000777700000000000000000000000000000000000000000000000000000000000000000000000000000000
0007ccccd666666d0000000077777000000000000000700700000000000000000000000000000000000000000000000000000000000000000000000000000000
007ccccc8d666d680000000070007000000000000000777700000000000000000000000000000000000000000000000000000000000000000000000000000000
0cc0c0cc88ddd8d80000000070707000000000000000070700000000000000000000000000000000000000000000000000000000000000000000000000000000
0c00c00c288882820000000070007000000000000000777700000000000000000000000000000000000000000000000000000000000000000000000000000000
0000cc0c228222220000000077777000000000000000700700000000000000000000000000000000000000000000000000000000000000000000000000000000
00000c00222222220000000070000000000000000000777700000000000000000000000000000000000000000000000000000000000000000000000000000000
000000000000dddd0000000070000000000000000077700700000000000000000000000000000000000000000000000000000000000000000000000000000000
000980000000d22d0000000070000000000000000070700700000000000000000000000000000000000000000000000000000000000000000000000000000000
00a000220000d22d7777777770000000000000007770777700000000000000000000000000000000000000000000000000000000000000000000000000000000
080022220000dddd7700770070000000007770007000000700000000000000000000000000000000000000000000000000000000000000000000000000000000
0a022988000000007777777770000000007070007770770700000000000000000000000000000000000000000000000000000000000000000000000000000000
00029998000000007700770070000000777770000070770700000000000000000000000000000000000000000000000000000000000000000000000000000000
00229988000000007700770070000000700070000070000700000000000000000000000000000000000000000000000000000000000000000000000000000000
00228888000000007700770077777777777777777777777700000000000000000000000000000000000000000000000000000000000000000000000000000000
00228898000007717777777000000000000000000000000000000000000000000000000000000000000000000000000000000000000000000000000000000000
00228999000001777007007777000000000000007777777000000000000000000000000000000000000000000000000000000000000000000000000000000000
0002289900000ccc7707777007777000000007777007007000000000000000000000000000000000000000000000000000000000000000000000000000000000
00022288000000000007007777007777007777007777077000000000000000000000000000000000000000000000000000000000000000000000000000000000
00002222000000000007007007777007777007777007000000000000000000000000000000000000000000000000000000000000000000000000000000000000
0000002200000ccc0007007007007777007777007007000000000000000000000000000000000000000000000000000000000000000000000000000000000000
00000000000001770007007007007007777007007007000000000000000000000000000000000000000000000000000000000000000000000000000000000000
00000000000007710007007007007007007007007007000000000000000000000000000000000000000000000000000000000000000000000000000000000000
00000000000000000000000000000000000000000000000000000000000000000000000000000000000000000000000000000000000000000000000000000000
00000000000000000000000000000000000000000000000000000000000000000000000000000000000000000000000000000000000000000000000000000000
00000000000000000000000000000000000000000000000000000000000000000000000000000000000000000000000000000000000000000000000000000000
00000000000000000000000000000000000000000000000000000000000000000000000000000000000000000000000000000000000000000000000000000000
00000000000000000000000000000000000000000000000000000000000000000000000000000000000000000000000000000000000000000000000000000000
00000000000000000000000000000000000000000000000000000000000000000000000000000000000000000000000000000000000000000000000000000000
00000000000000000000000000000000000000000000000000000000000000000000000000000000000000000000000000000000000000000000000000000000
00000000000000000000000000000000000000000000000000000000000000000000000000000000000000000000000000000000000000000000000000000000
00000000000000000000000000000000000000000000000000000000000000000000000000000000000000000000000000000000000000000000000000000000
00000000000000000000000000000000000000000000000000000000000000000000000000000000000000000000000000000000000000000000000000000000
00000000000000000000000000000000000000000000000000000000000000000000000000000000000000000000000000000000000000000000000000000000
00000000000000000000000000000000000000000000000000000000000000000000000000000000000000000000000000000000000000000000000000000000
00000000000000000000000000000000000000000000000000000000000000000000000000000000000000000000000000000000000000000000000000000000
00000000000000000000000000000000000000000000000000000000000000000000000000000000000000000000000000000000000000000000000000000000
00000000000000000000000000000000000000000000000000000000000000000000000000000000000000000000000000000000000000000000000000000000
00000000000000000000000000000000000000000000000000000000000000000000000000000000000000000000000000000000000000000000000000000000
00000000000000000000000000000000000000000000000000000000000000000000000000000000000000000000000000000000000000000000000000000000
00000000000000000000000000000000000000000000000000000000000000000000000000000000000000000000000000000000000000000000000000000000
00000000000000000000000000000000000000000000000000000000000000000000000000000000000000000000000000000000000000000000000000000000
00000000000000000000000000000000000000000000000000000000000000000000000000000000000000000000000000000000000000000000000000000000
00000000000000000000000000000000000000000000000000000000000000000000000000000000000000000000000000000000000000000000000000000000
00000000000000000000000000000000000000000000000000000000000000000000000000000000000000000000000000000000000000000000000000000000
00000000000000000000000000000000000000000000000000000000000000000000000000000000000000000000000000000000000000000000000000000000
00000000000000000000000000000000000000000000000000000000000000000000000000000000000000000000000000000000000000000000000000000000
00000000000000000000000000000000000000000000000000000000000000000000000000000000000000000000000000000000000000000000000000000000
00000000000000000000000000000000000000000000000000000000000000000000000000000000000000000000000000000000000000000000000000000000
00000000000000000000000000000000000000000000000000000000000000000000000000000000000000000000000000000000000000000000000000000000
00000000000000000000000000000000000000000000000000000000000000000000000000000000000000000000000000000000000000000000000000000000
00000000000000000000000000000000000000000000000000000000000000000000000000000000000000000000000000000000000000000000000000000000
00000000000000000000000000000000000000000000000000000000000000000000000000000000000000000000000000000000000000000000000000000000
00000000000000000000000000000000000000000000000000000000000000000000000000000000000000000000000000000000000000000000000000000000
00000000000000000000000000000000000000000000000000000000000000000000000000000000000000000000000000000000000000000000000000000000
0000000000000000000000000000000055525555222525552555255555555555000000000052000000002000200025000000000000000000001d555555555100
00000000000000000000000000000000552525225552525252525255555555550000000055202022000202020202025500000000101111010001dd5555552000
00000000000000000000000000000000225552555555552555255522555555550000000022000200000000200020002200000000111717110015222d222d5100
0000000000000000000000000000000052555552252555255552552555555555000000000200000220200020000200200000000011119911001555525552d100
0000000000000000000000000000000052525555525555255555552552555552000000000202000002000020000000200200000201177710001d5555d5551000
00000000000000000000000000000000252522522522525225225252552555250000000020202202202202022022020200200020011777100001ddd222d21000
000000000000000000000000000000005552552552552555525525555552225500000000000200200200200002002000000222000117771000012d2555251000
000000000000000000000000000000005555255555255555552555555525552500000000000020000020000000200000002000201199599000155255d5555100
0000000000000000000000000000000022255555525552555555255555252552000000002220000002000200000020000020200200000000001d5555dd555100
00000000000000000000000000000000555255555522255555555252525255520000000000020000002220000000020202020002000000000002dd5555551000
00000000000000000000000000000000555555555255525555555525252525520000000000000000020002000000002020202002000000000015222d222d5100
0000000000000000000000000000000025255555255555255555552555255525000000002020000020000020000000200020002007777770000155525552d100
000000000000000000000000000000005255555552555255555555255555555500000000020000000200020000000020000000000070070000001d55d5551000
00000000000000000000000000000000252255552552525255555252555555550000000020220000000202020000020200000000000770000000011555110000
00000000000000000000000000000000525555552555252555552555555555550000000002000000000020200000200000000000007007000000000151000000
00000000000000000000000000000000552555552552525555555555555555550000000000200000000202000000000000000000000770000000000010000000
0000000000000000000000000000000055555555555555555555555555555555000000000000000000000000000000000000000000000000011101111d555551
000000000000000000000000000000005dddd555555dddd555dd5dd555555555000000000dddd000000dddd000dd0dd0000000001011110101d51d5101dd5510
00000000000000000000000000000000dd555dd55dd555dd5d55d55d5555555500000000dd000dd00dd000dd0d55d55d00000000117171111d52555115222d51
00000000000000000000000000000000d5dd555dd555dd5d5d55555d5555555500000000d0dd000dd000dd0d0d55555d00000000119911111d5d5510155552d1
00000000000000000000000000000000d5dd55555555dd5d55d555d55555555500000000d0dd00000000dd0d00d555d00000000001777110155552d11d555510
00000000000000000000000000000000d55555555555555d555d5d555555555500000000d00000000000000d000d5d00000000000177711015222d5101ddd210
00000000000000000000000000000000d55d55555555d55d5555d5555555555500000000d00d00000000d00d0000d000000000000177711001dd5510012d2510
00000000000000000000000000000000dd555dddddd555dd555555555555555500000000dd000dddddd000dd0000000000000000099599111d55555115525551
00000000000000000000000000000000dddddddddddddddd555555555555555500000000dddddddddddddddd5555555500000000100000001d5555511d555551
000000000000000000000000000000005dddddddddddddd55555555555555555000000000dddddddddddddd055555555000000015100000001dd551001dd5520
000000000000000000000000000000005dddddddddddddd55555555555555555000000000dddddddddddddd055555555000001155511000015222d5115222d51
0000000000000000000000000000000055dddddddddddd5555555555555555550000000000dddddddddddd005555555500001d55d5551000155552d1155552d1
00000000000000000000000000000000555dddddddddd555555555555555555500000000000dddddddddd00055555555000155525552d1001d5d55101d555510
000000000000000000000000000000005555dddddddd55555555555555555555000000000000dddddddd0000555555550015222d222d51001d52555101ddd110
0000000000000000000000000000000055555dddddd5555555555555555555550000000000000dddddd00000555555550002dd555555100001d51d51011d1000
000000000000000000000000000000005555555dd55555555555555555555555000000000000000dd000000055555555001d5555dd5551000111011100010000
__gff__
0000000000000000000000000000000002020202484848000000000000000000434343434343434300000000000000004343434343434343000000000000000000000083838300000000000000000000000000838383000000000000000000000000108383830000000000000000000000001010101000000000000000000000
0000000000000000000000000000000000000000000000000000000000000000000000000000000000000000000000000000000000000000000000000000000000000000000000000000000000000000000000000000000000000000000000000000000000000000000000000000000000000000000000000000000000000000
